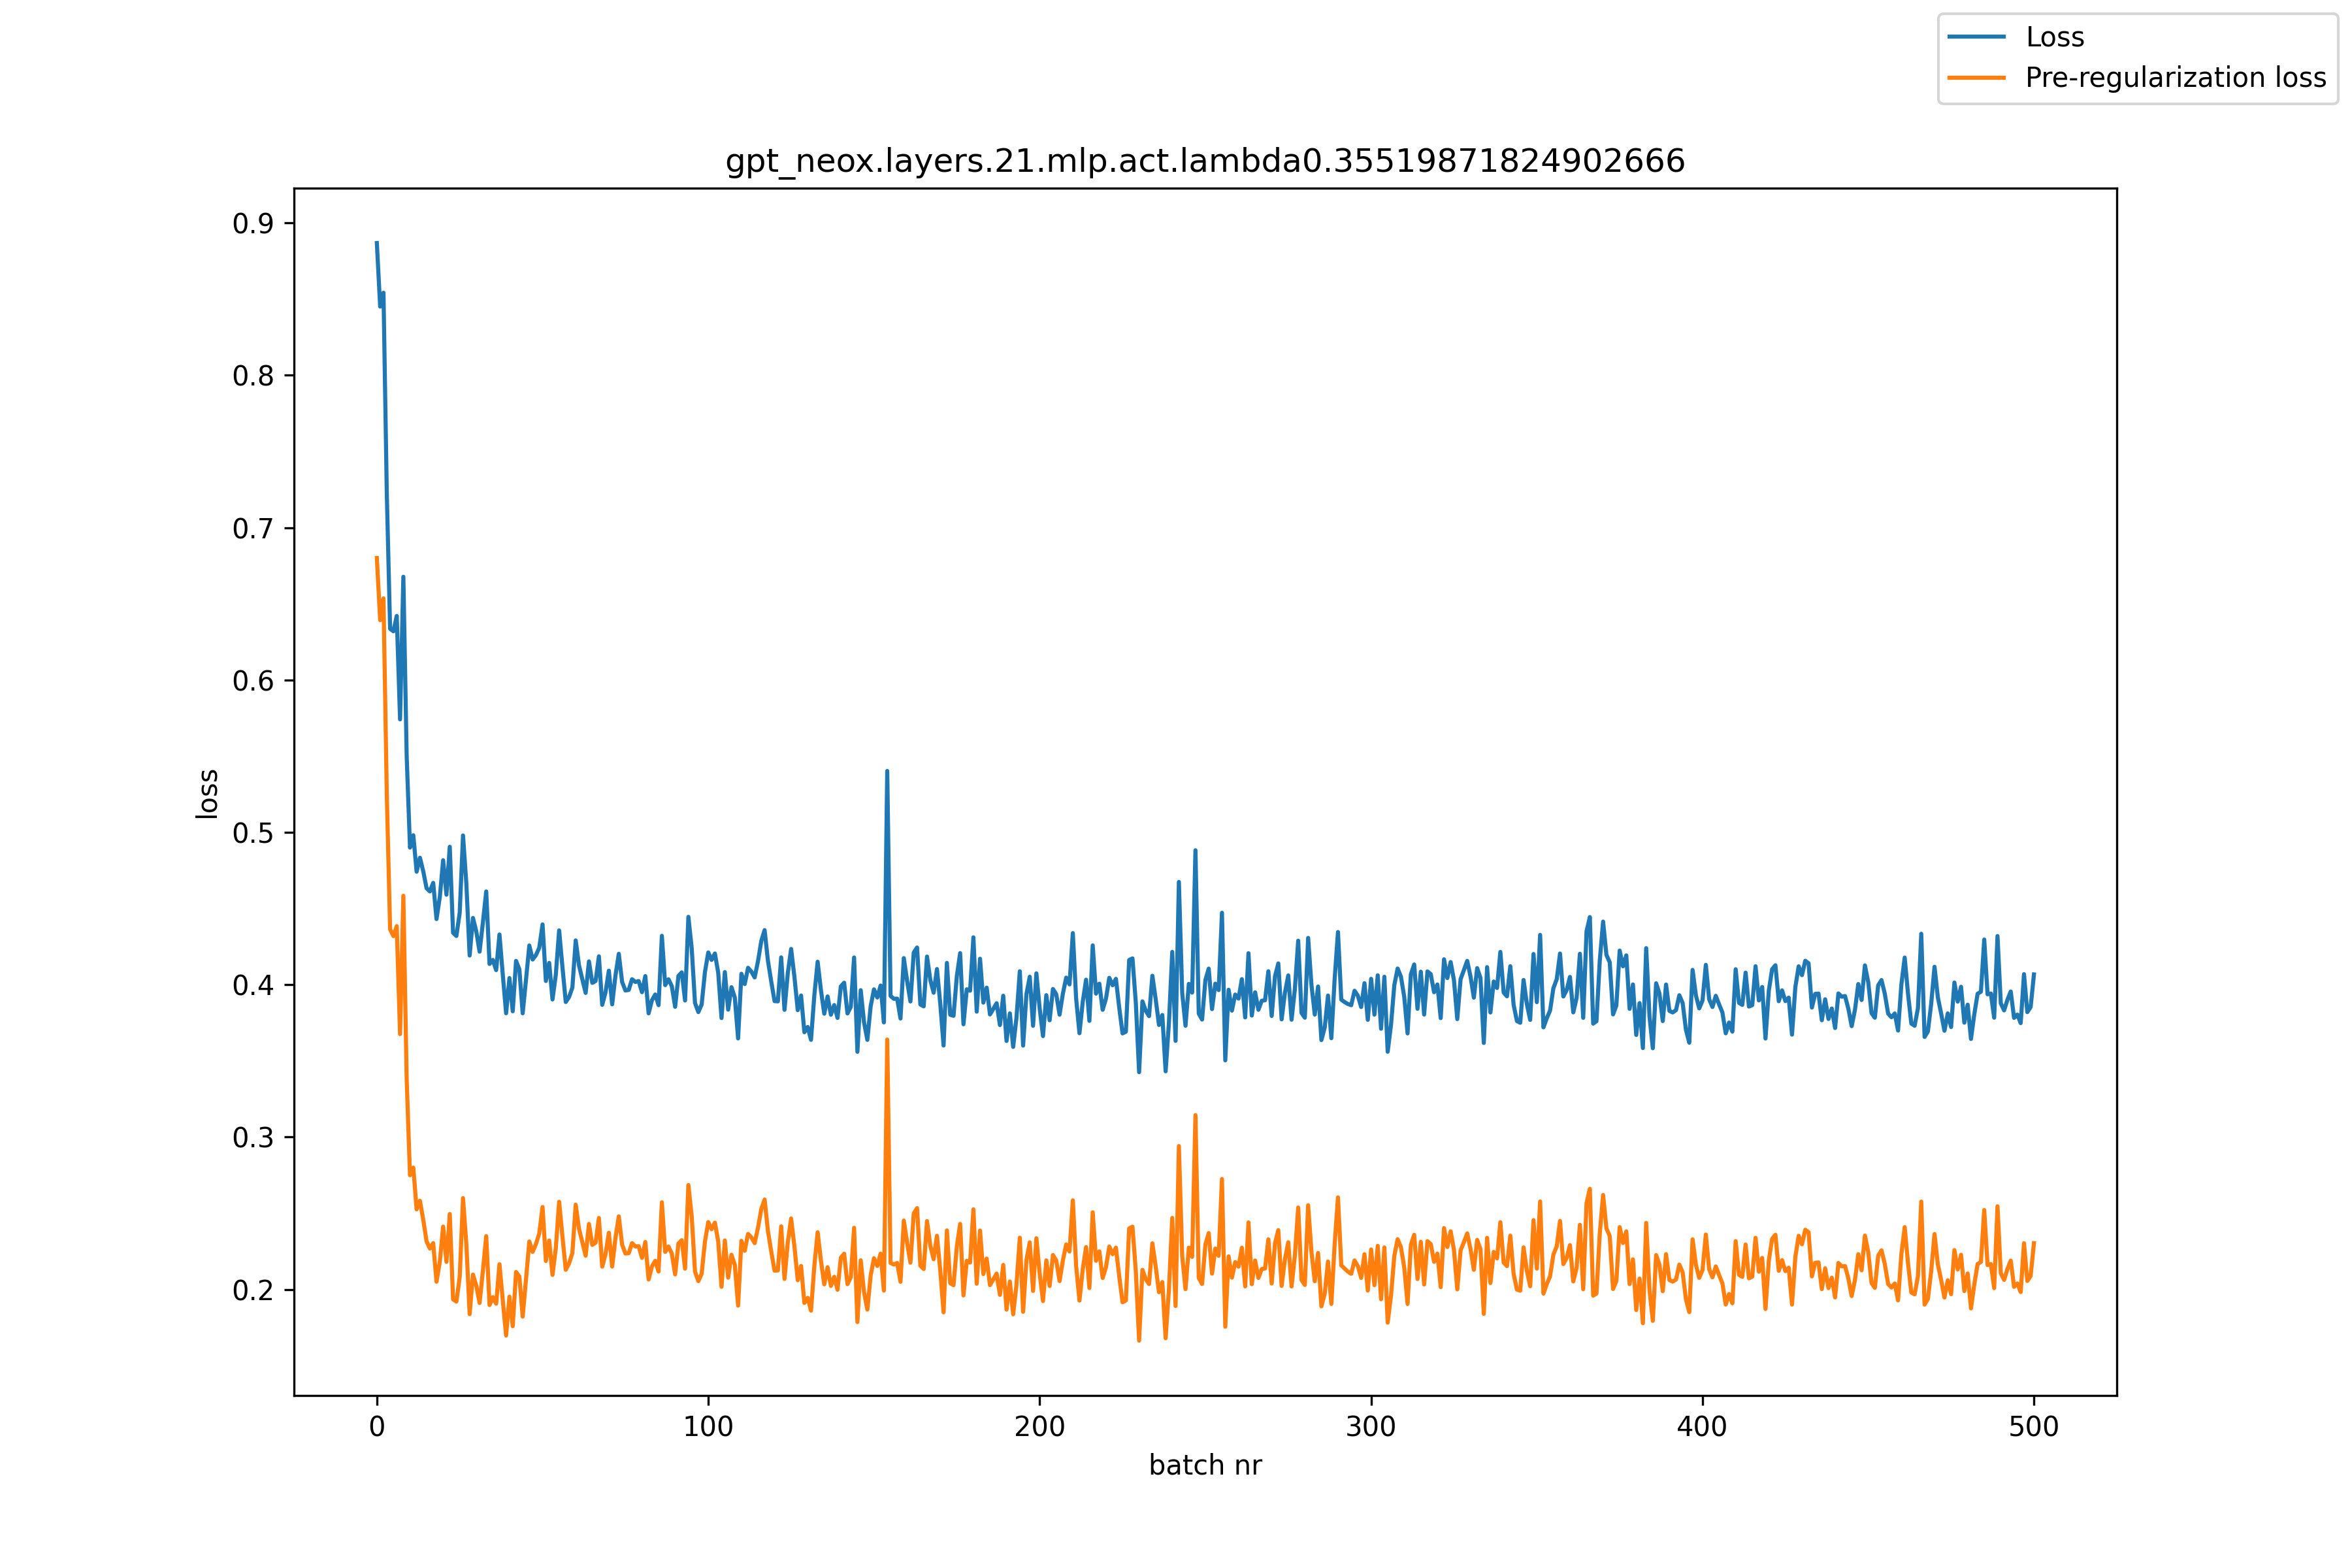

Source data for this figure (header and first rows):
, loss, pre_reg_loss
0, 0.8868, 0.6801
1, 0.8451, 0.6393
2, 0.8542, 0.6536
3, 0.7224, 0.5248
4, 0.6336, 0.4363
5, 0.632, 0.4319
6, 0.6421, 0.4384
7, 0.5742, 0.3676
8, 0.6678, 0.4584
9, 0.5499, 0.3377
10, 0.49, 0.2749
11, 0.4981, 0.2799
12, 0.4741, 0.2525
13, 0.4833, 0.2582
14, 0.4744, 0.2457
15, 0.4633, 0.2315
16, 0.4612, 0.2268
17, 0.4668, 0.2303
18, 0.4431, 0.205
19, 0.4576, 0.2182
20, 0.4817, 0.2412
21, 0.4591, 0.2181
22, 0.4905, 0.2495
23, 0.4341, 0.1934
24, 0.432, 0.192
25, 0.4472, 0.2081
26, 0.498, 0.2599
27, 0.4664, 0.2297
28, 0.4191, 0.1837
29, 0.4438, 0.2098
30, 0.4349, 0.2025
31, 0.4217, 0.1911
32, 0.4409, 0.2123
33, 0.4612, 0.2349
34, 0.4136, 0.1897
35, 0.4162, 0.1949
36, 0.4096, 0.1906
37, 0.4329, 0.2165
38, 0.4066, 0.1926
39, 0.3813, 0.1697
40, 0.4043, 0.1952
41, 0.3826, 0.1758
42, 0.4156, 0.2114
43, 0.4101, 0.2085
44, 0.3812, 0.1821
45, 0.4032, 0.2065
46, 0.4257, 0.2315
47, 0.4165, 0.2246
48, 0.4194, 0.2297
49, 0.4242, 0.2367
50, 0.4396, 0.2541
51, 0.4024, 0.2187
52, 0.4143, 0.2321
53, 0.3903, 0.2095
54, 0.4066, 0.2272
55, 0.4356, 0.2575
56, 0.4116, 0.2347
57, 0.3886, 0.2129
58, 0.3919, 0.217
59, 0.3981, 0.224
... 441 more rows
